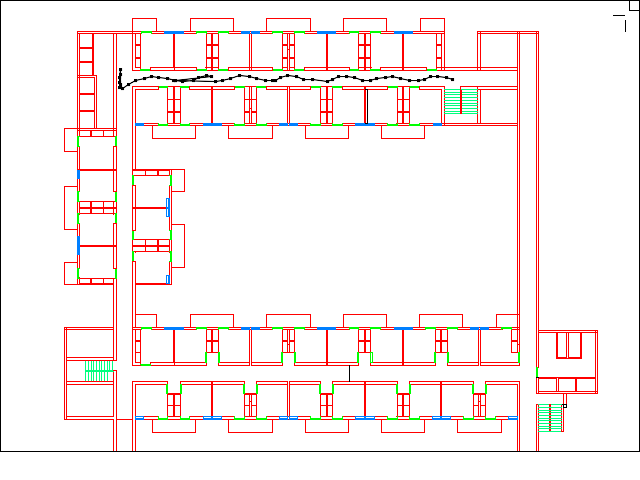

Data behind this chart, as committed beside it:
0.70625, 0.16479167
0.6971, 0.1604
0.6842, 0.1583
0.6731, 0.1586
0.6629, 0.1662
0.6537, 0.1678
0.6396, 0.1681
0.6263, 0.1642
0.6136, 0.1585
0.6024, 0.1614
0.5877, 0.164
0.5795, 0.1681
0.5672, 0.1673
0.5538, 0.1619
0.5412, 0.1587
0.5282, 0.1595
0.519, 0.1664
0.5111, 0.1694
0.4878, 0.1658
0.4743, 0.1666
0.4627, 0.1604
0.4498, 0.1578
0.4378, 0.1623
0.4298, 0.1671
0.4262, 0.1676
0.4141, 0.1669
0.401, 0.1632
0.3903, 0.1594
0.3735, 0.1573
0.3609, 0.1639
0.347, 0.1685
0.3374, 0.1701
0.2716, 0.1683
0.2746, 0.1678
0.3302, 0.1602
0.3231, 0.1575
0.3094, 0.161
0.302, 0.1669
0.2846, 0.1697
0.2749, 0.1673
0.2611, 0.1638
0.2483, 0.1609
0.2365, 0.1591
0.226, 0.1633
0.2115, 0.1686
0.2003, 0.1767
0.1913, 0.1853
0.1882, 0.177
0.1891, 0.1544
0.1885, 0.1457
0.1868, 0.1613
0.1868, 0.171
0.1874, 0.1816
